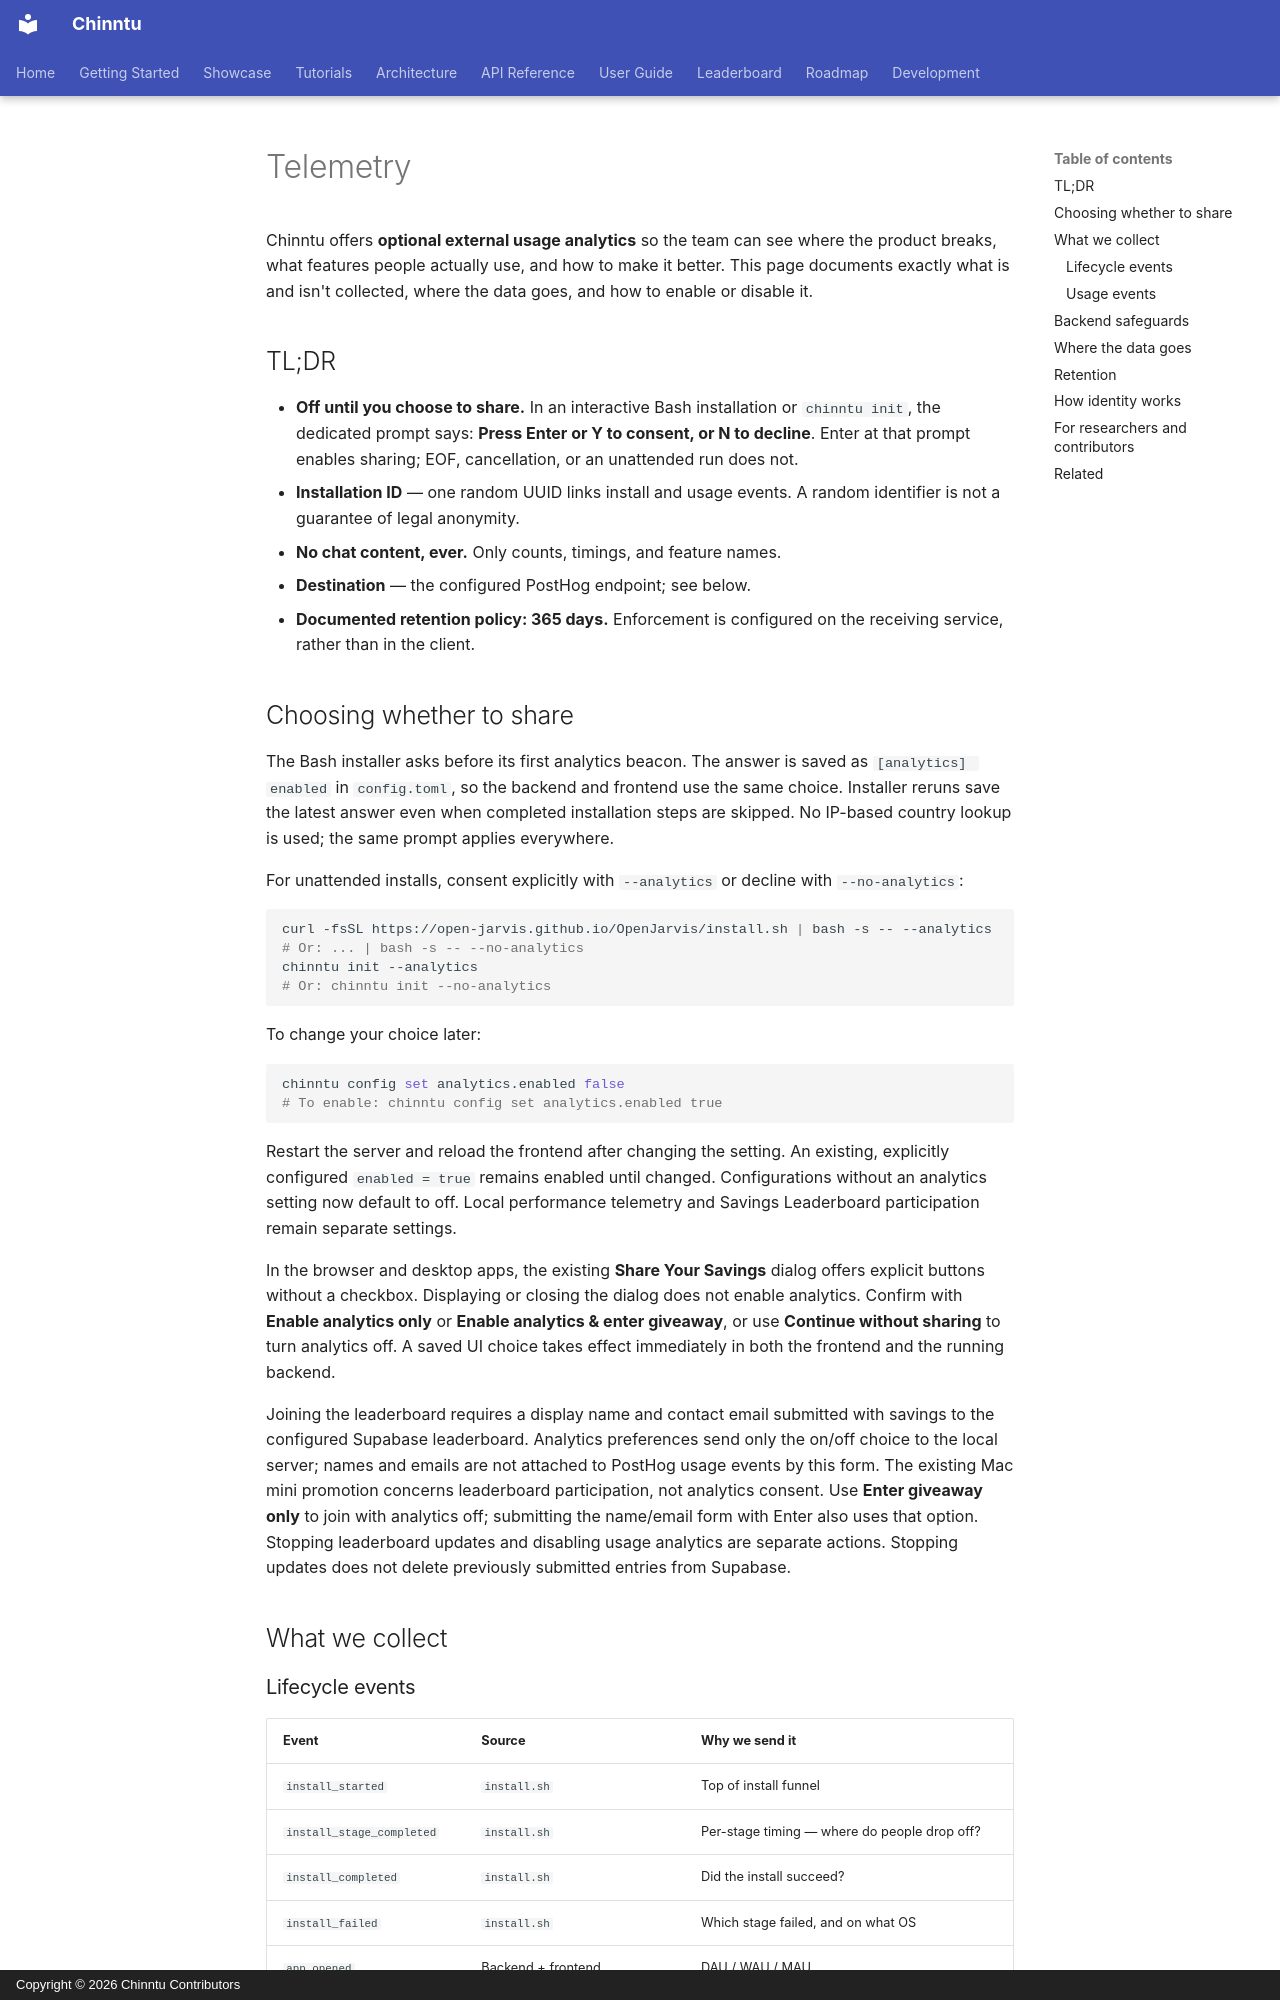

repository: jogender18/Chinntu · page: telemetry/index.html · generator: mkdocs · copyright: Copyright © 2026 Chinntu Contributors

# Telemetry

Chinntu offers **optional external usage analytics** so the team can
see where the product breaks, what features people actually use, and
how to make it better. This page documents exactly what is and isn't
collected, where the data goes, and how to enable or disable it.

## TL;DR

- **Off until you choose to share.** In an interactive Bash installation or
  `chinntu init`, the dedicated prompt says: **Press Enter or Y to consent,
  or N to decline**. Enter at that prompt enables sharing; EOF, cancellation,
  or an unattended run does not.
- **Installation ID** — one random UUID links install and usage events.
  A random identifier is not a guarantee of legal anonymity.
- **No chat content, ever.** Only counts, timings, and feature names.
- **Destination** — the configured PostHog endpoint; see below.
- **Documented retention policy: 365 days.** Enforcement is configured on
  the receiving service, rather than in the client.

## Choosing whether to share

The Bash installer asks before its first analytics beacon. The answer is
saved as `[analytics] enabled` in `config.toml`, so the backend and frontend
use the same choice. Installer reruns save the latest answer even when
completed installation steps are skipped. No IP-based country lookup is used;
the same prompt applies everywhere.

For unattended installs, consent explicitly with `--analytics` or decline with
`--no-analytics`:

```bash
curl -fsSL https://open-jarvis.github.io/OpenJarvis/install.sh | bash -s -- --analytics
# Or: ... | bash -s -- --no-analytics
chinntu init --analytics
# Or: chinntu init --no-analytics
```

To change your choice later:

```bash
chinntu config set analytics.enabled false
# To enable: chinntu config set analytics.enabled true
```

Restart the server and reload the frontend after changing the setting.
An existing, explicitly configured `enabled = true` remains enabled until
changed. Configurations without an analytics setting now default to off.
Local performance telemetry and Savings Leaderboard participation remain
separate settings.

In the browser and desktop apps, the existing **Share Your Savings** dialog
offers explicit buttons without a checkbox. Displaying or closing the dialog
does not enable analytics. Confirm with **Enable analytics only** or
**Enable analytics & enter giveaway**, or use **Continue without sharing**
to turn analytics off. A saved UI choice takes effect immediately in both
the frontend and the running backend.

Joining the leaderboard requires a display name and contact email submitted
with savings to the configured Supabase leaderboard. Analytics preferences
send only the on/off choice to the local server; names and emails are not
attached to PostHog usage events by this form. The existing Mac mini
promotion concerns leaderboard participation, not analytics consent.
Use **Enter giveaway only** to join with analytics off; submitting the
name/email form with Enter also uses that option. Stopping leaderboard
updates and disabling usage analytics are separate actions. Stopping updates
does not delete previously submitted entries from Supabase.

## What we collect
